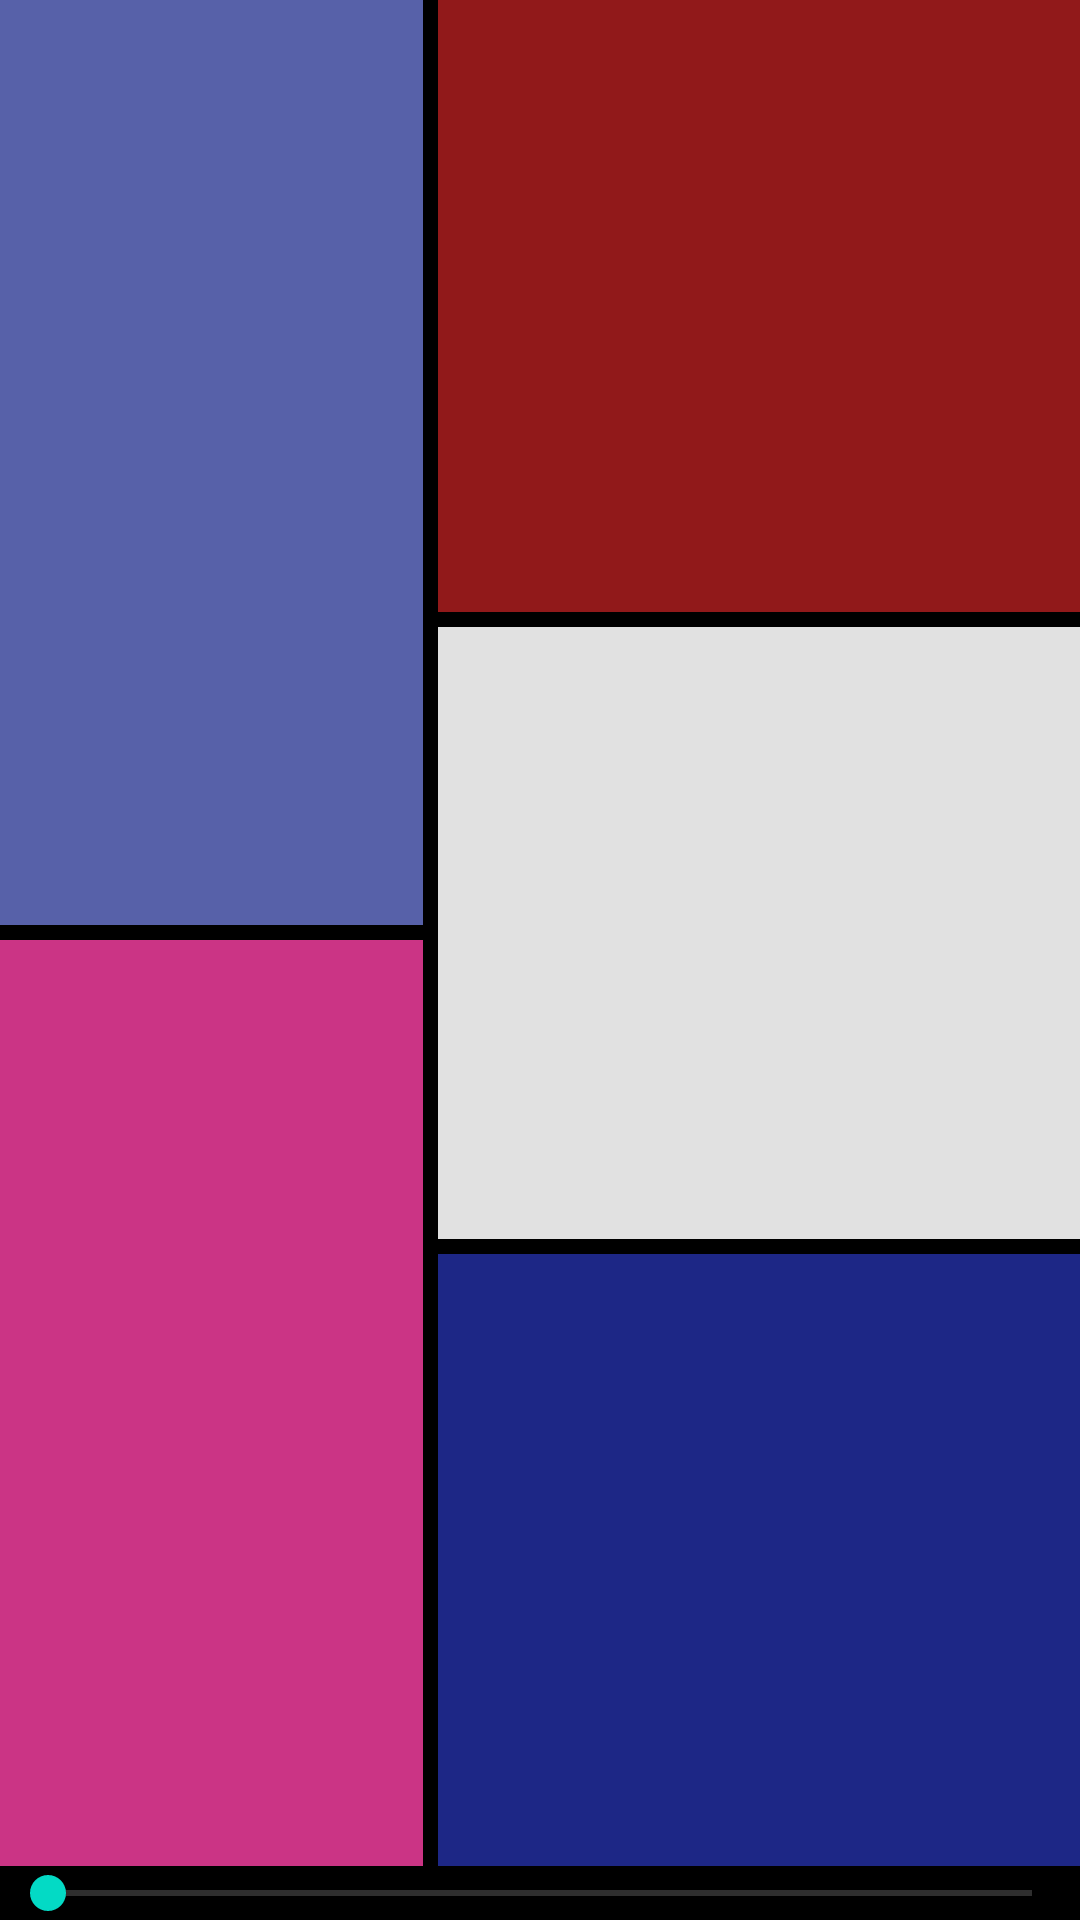

Layout XML and referenced resources for this Android screen:
<!-- AndroidManifest.xml: application theme AppTheme -->
<!-- res/layout/content_main.xml -->
<?xml version="1.0" encoding="utf-8"?>
<RelativeLayout
    xmlns:android="http://schemas.android.com/apk/res/android"
    xmlns:app="http://schemas.android.com/apk/res-auto"
    xmlns:tools="http://schemas.android.com/tools"
    android:layout_width="match_parent"
    android:layout_height="match_parent"
    app:layout_behavior="@string/appbar_scrolling_view_behavior"
    tools:context="course.examples.modernartui.MainActivity"
    tools:showIn="@layout/activity_main">


    <SeekBar
        android:layout_width="wrap_content"
        android:layout_height="wrap_content"
        android:id="@+id/seekBar"
        android:layout_alignParentStart="true"
        android:layout_alignParentEnd="true"
        android:layout_alignParentBottom="true"
        android:layout_gravity="bottom"
        android:background="#000000"
        android:theme="@style/AppTheme.SeekBarOverlay"/>

    <LinearLayout
        android:orientation="horizontal"
        android:layout_width="match_parent"
        android:layout_height="match_parent"
        android:layout_alignParentStart="true"
        android:layout_alignParentTop="true"
        android:layout_alignParentEnd="true"
        android:layout_above="@id/seekBar">

        <LinearLayout
            android:orientation="vertical"
            android:layout_width="wrap_content"
            android:layout_height="match_parent"
            android:layout_gravity="center_vertical"
            android:layout_weight="3">

            <FrameLayout
                android:layout_width="match_parent"
                android:layout_height="wrap_content"
                android:layout_gravity="center_horizontal"
                android:layout_weight="1"
                android:background="#f8f6a8">
                <FrameLayout
                    android:id="@+id/mask1"
                    android:layout_width="match_parent"
                    android:layout_height="match_parent"
                    android:background="#5761a9">
                </FrameLayout>
            </FrameLayout>
            
            <View
                android:layout_width="match_parent"
                android:layout_height="5dp"
                android:background="#000000" />

            <FrameLayout
                android:layout_width="match_parent"
                android:layout_height="wrap_content"
                android:layout_gravity="center_horizontal"
                android:layout_weight="1"
                android:background="#fcd778">
                <FrameLayout
                    android:id="@+id/mask2"
                    android:layout_width="match_parent"
                    android:layout_height="match_parent"
                    android:background="#cb3485">
                </FrameLayout>
            </FrameLayout>
        </LinearLayout>

        <View
            android:layout_width="5dp"
            android:layout_height="match_parent"
            android:background="#000000"/>

        <LinearLayout
            android:orientation="vertical"
            android:layout_width="wrap_content"
            android:layout_height="match_parent"
            android:layout_weight="2">

            <FrameLayout
                android:layout_width="match_parent"
                android:layout_height="wrap_content"
                android:layout_gravity="center_horizontal"
                android:layout_weight="1"
                android:background="#f9aa22">
                <FrameLayout
                    android:id="@+id/mask3"
                    android:layout_width="match_parent"
                    android:layout_height="match_parent"
                    android:background="#91191a">
                </FrameLayout>
            </FrameLayout>

            <View
                android:layout_width="match_parent"
                android:layout_height="5dp"
                android:background="#000000"/>

            <FrameLayout
                android:layout_width="match_parent"
                android:layout_height="wrap_content"
                android:layout_gravity="center_horizontal"
                android:layout_weight="1"
                android:background="#e1e1e1">
            </FrameLayout>

            <View
                android:layout_width="match_parent"
                android:layout_height="5dp"
                android:background="#000000"/>

            <FrameLayout
                android:layout_width="match_parent"
                android:layout_height="wrap_content"
                android:layout_gravity="center_horizontal"
                android:layout_weight="1"
                android:background="#a6c28f">
                <FrameLayout
                    android:id="@+id/mask4"
                    android:layout_width="match_parent"
                    android:layout_height="match_parent"
                    android:background="#1d2786">
                </FrameLayout>
            </FrameLayout>
        </LinearLayout>

    </LinearLayout>

</RelativeLayout>
<!-- res/layout/activity_main.xml (included above) -->
<?xml version="1.0" encoding="utf-8"?>
<android.support.design.widget.CoordinatorLayout
    xmlns:android="http://schemas.android.com/apk/res/android"
    xmlns:app="http://schemas.android.com/apk/res-auto"
    xmlns:tools="http://schemas.android.com/tools"
    android:layout_width="match_parent"
    android:layout_height="match_parent"
    android:fitsSystemWindows="true"
    tools:context="course.examples.modernartui.MainActivity">

    <android.support.design.widget.AppBarLayout
        android:layout_width="match_parent"
        android:layout_height="wrap_content"
        android:theme="@style/AppTheme.AppBarOverlay">

        <android.support.v7.widget.Toolbar
            android:id="@+id/toolbar"
            android:layout_width="match_parent"
            android:layout_height="?attr/actionBarSize"
            android:background="?attr/colorPrimary"
            app:popupTheme="@style/AppTheme.PopupOverlay"/>

    </android.support.design.widget.AppBarLayout>

    <include layout="@layout/content_main"/>

</android.support.design.widget.CoordinatorLayout>
<!-- resources referenced by this layout -->
<resources>
  <style name="AppTheme.AppBarOverlay" parent="ThemeOverlay.AppCompat.Dark.ActionBar" />
  <style name="AppTheme.PopupOverlay" parent="ThemeOverlay.AppCompat.Dark" />
  <style name="AppTheme.SeekBarOverlay" parent="ThemeOverlay.AppCompat.Dark" />
  <style name="AppTheme" parent="Theme.AppCompat.Light.DarkActionBar">
          
          <item name="colorPrimary">@color/colorPrimary</item>
          <item name="colorPrimaryDark">@color/colorPrimaryDark</item>
          <item name="colorAccent">@color/colorAccent</item>
          <item name="android:alertDialogTheme">@style/CustomDialogTheme</item>
      </style>
  <style name="CustomDialogTheme" parent="Theme.AppCompat.Dialog.Alert">
          <item name="android:windowBackground">@android:color/transparent</item>
          <item name="android:windowCloseOnTouchOutside">true</item>
          <item name="android:backgroundDimEnabled">false</item>
          <item name="android:textAlignment">center</item>
          <item name="android:textViewStyle">@style/CustomTextStyle</item>
          <item name="android:buttonBarButtonStyle">@style/CustomButtonStyle</item>
      </style>
  <style name="CustomTextStyle">
          <item name="android:textColor">@android:color/white</item>
          <item name="android:background">@color/colorPrimary</item>
      </style>
  <style name="CustomButtonStyle">
          <item name="android:textColor">@android:color/white</item>
          <item name="android:background">@color/colorPrimary</item>
      </style>
  <!-- not gathered from this repository: default colours our renderer supplied (Android Studio template values) -->
  <color name="colorPrimary">#FF6200EE</color>
  <color name="colorPrimaryDark">#FF3700B3</color>
  <color name="colorAccent">#FF03DAC5</color>
</resources>
